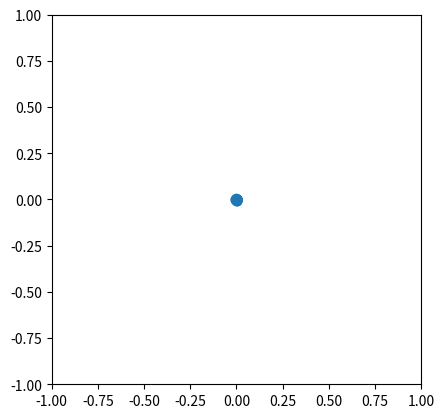

Write Python code to recreate this figure.
#
# Program 10.2: Brownian motion (brownian.py)
# [redacted]
#

import numpy as np, random as rnd
import matplotlib.pyplot as plt
import matplotlib.animation as am

class BrownianMotion:               # Brownian motion class
    def __init__(self, N=400, F=0.005, b=0.1, tau=2., h = 0.5):
        self.N, self.F, self.b, self.tau, self.h = N, F, b, tau, h
        self.r, self.v = np.zeros((N, 2)), np.zeros((N, 2))
        self.t = -np.log(np.random.rand(N))*tau     # initial kick times

    def move(self, r, v, dt):       # move between kicks
        edt = np.exp(-self.b*dt)
        return r + v*(1-edt)/self.b, v*edt

    def iterate(self):              # advance one step
        r, v, t, h, F = self.r, self.v, self.t, self.h, self.F  # alias
        for i in range(self.N):
            if t[i] > h:            # no kick within current step
                dt = h              # dt= time to end of step
            else:                   # suffers kicks before end of step
                tot, dt = 0., t[i]  # tot=time to last kick
                while t[i] <= h:
                    r[i], v[i] = self.move(r[i], v[i], dt)
                    phi = rnd.random()*2*np.pi              # apply kick
                    v[i] += [F*np.cos(phi), F*np.sin(phi)] 
                    tot += dt
                    dt = -np.log(rnd.random())*self.tau     # sample dt
                    t[i] += dt      # next kick
                dt = h - tot        # dt= to end of current step
            r[i], v[i] = self.move(r[i], v[i], dt)  # no kick, just move
            t[i] -= h
 
def updatefig(*args):                       # update figure data
    bm.iterate()
    plot.set_data(bm.r[:,0], bm.r[:,1])     # update data
    return [plot]                           # return plot object
 
bm = BrownianMotion()                       # create Brownian model
fig = plt.figure()
plt.subplot(111, aspect='equal')
plot = plt.plot(bm.r[:,0], bm.r[:,1], 'o')[0]     # create plot object
ani = am.FuncAnimation(fig, updatefig, interval=10, blit=True) # animate 
plt.xlim(-1., 1.), plt.ylim(-1., 1.), plt.show()
